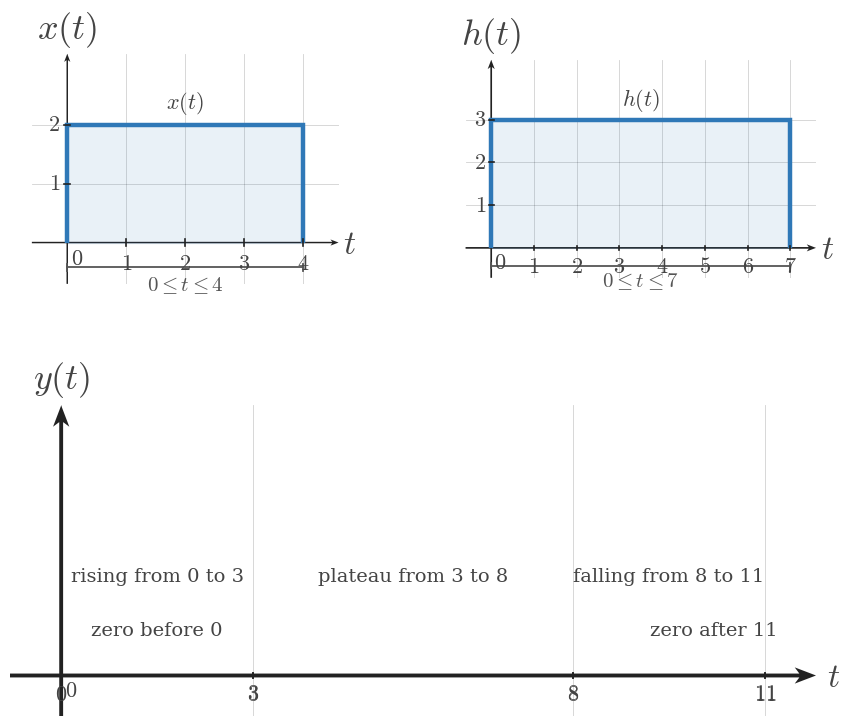

Recreate this plot in Python. (Note: this script raises an exception after producing the figure.)
import numpy as np
import matplotlib.pyplot as plt
from matplotlib.patches import Rectangle


plt.rcParams.update({
    "mathtext.fontset": "cm",
    "font.family": "serif",
})

SIGNAL_COLOR = "#2f78b7"
AXIS_COLOR = "#222222"
LABEL_COLOR = "#444444"
TICK_LABEL_COLOR = "#444444"
GRID_COLOR = "#000000"
GUIDE_COLOR = "#777777"
ANNOTATION_COLOR = "#555555"

SIGNAL_LW = 3.2
AXIS_LW = 1.4
TICK_LW = 1.2
GRID_LW = 0.6
GUIDE_LW = 1.5

TICK_LABEL_SIZE = 16
AXIS_LABEL_SIZE = 24
TOP_LABEL_SIZE = 26
ANNOTATION_SIZE = 15

TICK_HALF_LEN = 0.055

OPEN_MARKER_SIZE = 9
CLOSED_MARKER_SIZE = 8
ENDPOINT_EDGEWIDTH = 2.3

DEFAULT_FIGSIZE = (9.12, 7.68)
SQUARE_FIGSIZE = (5.6, 5.6)
DPI = 160

AXIS_ARROW_KW = dict(
    angles="xy",
    scale_units="xy",
    scale=1,
    width=0.0048,
    headwidth=4.2,
    headlength=5.5,
    headaxislength=4.3,
    color=AXIS_COLOR,
    pivot="tail",
    clip_on=False,
)


def math_label(value):
    if isinstance(value, str):
        return value
    if abs(value - int(value)) < 1e-9:
        return rf"${int(value)}$"
    return rf"${value:g}$"


def new_ct_figure(*, square=False, dpi=DPI):
    figsize = SQUARE_FIGSIZE if square else DEFAULT_FIGSIZE
    return plt.subplots(figsize=figsize, dpi=dpi)


def setup_ct_signal_axes(
    ax,
    *,
    xlim,
    ylim,
    xticks,
    yticks,
    x_axis_label=r"$t$",
    y_axis_label=r"$x(t)$",
    show_grid=True,
    show_origin=True,
    y_tick_label_side="left",
    equal_aspect=True,
):
    ax.set_xlim(*xlim)
    ax.set_ylim(*ylim)

    if equal_aspect:
        ax.set_aspect("equal", adjustable="box")

    ax.set_xticks(xticks)
    ax.set_yticks(yticks)

    if show_grid:
        ax.grid(True, linewidth=GRID_LW, alpha=0.18, color=GRID_COLOR)
        ax.set_axisbelow(True)

    for spine in ax.spines.values():
        spine.set_visible(False)

    ax.tick_params(left=False, bottom=False, labelleft=False, labelbottom=False)

    x_axis_start, x_axis_end = xlim
    y_axis_start, y_axis_end = ylim

    ax.quiver(x_axis_start, 0, x_axis_end - x_axis_start, 0, **AXIS_ARROW_KW)
    ax.quiver(0, y_axis_start, 0, y_axis_end - y_axis_start, **AXIS_ARROW_KW)

    for t in xticks:
        if abs(t) < 1e-12:
            continue
        ax.plot([t, t], [-TICK_HALF_LEN, TICK_HALF_LEN],
                color=AXIS_COLOR, lw=TICK_LW, zorder=5)
        ax.text(t, -0.16, math_label(t),
                fontsize=TICK_LABEL_SIZE, ha="center", va="top",
                color=TICK_LABEL_COLOR, zorder=6)

    for y in yticks:
        if abs(y) < 1e-12:
            continue
        ax.plot([-TICK_HALF_LEN, TICK_HALF_LEN], [y, y],
                color=AXIS_COLOR, lw=TICK_LW, zorder=5)
        if y_tick_label_side == "right":
            ax.text(0.12, y, math_label(y),
                    fontsize=TICK_LABEL_SIZE, ha="left", va="center",
                    color=TICK_LABEL_COLOR, zorder=6)
        else:
            ax.text(-0.12, y, math_label(y),
                    fontsize=TICK_LABEL_SIZE, ha="right", va="center",
                    color=TICK_LABEL_COLOR, zorder=6)

    if show_origin:
        ax.text(0.06, -0.08, r"$0$",
                fontsize=TICK_LABEL_SIZE, ha="left", va="top",
                color=TICK_LABEL_COLOR, zorder=6)

    x_pad = 0.08 * (xlim[1] - xlim[0]) / 6
    y_pad = 0.08 * (ylim[1] - ylim[0]) / 4

    ax.text(x_axis_end + x_pad, -0.03, x_axis_label,
            fontsize=AXIS_LABEL_SIZE, ha="left", va="center",
            color=LABEL_COLOR, clip_on=False)
    ax.text(0, y_axis_end + y_pad, y_axis_label,
            fontsize=TOP_LABEL_SIZE, ha="center", va="bottom",
            color=LABEL_COLOR, clip_on=False)


def plot_signal(ax, t, x, *, lw=SIGNAL_LW, color=SIGNAL_COLOR, zorder=4):
    ax.plot(
        t,
        x,
        color=color,
        linewidth=lw,
        solid_capstyle="butt",
        solid_joinstyle="miter",
        zorder=zorder,
    )


def plot_smooth_signal(ax, t, x, *, lw=2.35, color=SIGNAL_COLOR, zorder=4):
    ax.plot(
        t,
        x,
        color=color,
        linewidth=lw,
        solid_capstyle="round",
        zorder=zorder,
    )


def draw_open_endpoint(ax, t0, x0):
    ax.plot(
        t0,
        x0,
        marker="o",
        markersize=OPEN_MARKER_SIZE,
        markerfacecolor="white",
        markeredgecolor=SIGNAL_COLOR,
        markeredgewidth=ENDPOINT_EDGEWIDTH,
        linestyle="None",
        zorder=6,
    )


def draw_closed_endpoint(ax, t0, x0):
    ax.plot(
        t0,
        x0,
        marker="o",
        markersize=CLOSED_MARKER_SIZE,
        markerfacecolor=SIGNAL_COLOR,
        markeredgecolor=SIGNAL_COLOR,
        markeredgewidth=ENDPOINT_EDGEWIDTH,
        linestyle="None",
        zorder=6,
    )


def draw_dotted_guide(ax, x_values, y_values):
    ax.plot(
        x_values,
        y_values,
        color=GUIDE_COLOR,
        linewidth=GUIDE_LW,
        linestyle=(0, (1.1, 2.4)),
        zorder=3,
    )


def draw_rect_pulse(
    ax,
    left,
    right,
    height,
    *,
    baseline=0.0,
    color=SIGNAL_COLOR,
    lw=SIGNAL_LW,
    fill=False,
    fill_alpha=0.12,
    fill_color=SIGNAL_COLOR,
    zorder=4,
):
    if right < left:
        left, right = right, left

    xs = [left, left, right, right]
    ys = [baseline, baseline + height, baseline + height, baseline]
    plot_signal(ax, xs, ys, lw=lw, color=color, zorder=zorder)

    if fill:
        ax.fill_between(
            [left, right],
            baseline + height,
            baseline,
            color=fill_color,
            alpha=fill_alpha,
            zorder=zorder - 1,
        )


def draw_support_bracket(ax, start, end, y=-0.38, *, label=None, color=ANNOTATION_COLOR, label_offset=-0.12):
    ax.plot([start, end], [y, y], color=color, linewidth=1.3, zorder=5)
    ax.plot([start, start], [y - 0.06, y + 0.06], color=color, linewidth=1.3, zorder=5)
    ax.plot([end, end], [y - 0.06, y + 0.06], color=color, linewidth=1.3, zorder=5)
    if label is not None:
        ax.text(
            (start + end) / 2,
            y + label_offset,
            label,
            fontsize=ANNOTATION_SIZE,
            ha="center",
            va="top",
            color=color,
        )


def draw_marker_line(ax, x, y0, y1, *, color=GUIDE_COLOR, linestyle=(0, (1.1, 2.4)), lw=GUIDE_LW, zorder=3):
    ax.plot([x, x], [y0, y1], color=color, linewidth=lw, linestyle=linestyle, zorder=zorder)


def draw_triangle_sketch(ax, *, x0, x1, x2, y_peak, label=None, branch_labels=None):
    plot_signal(ax, [x0, x1, x2], [0.0, y_peak, 0.0], lw=SIGNAL_LW, color=SIGNAL_COLOR, zorder=4)

    peak_label = rf"${y_peak:g}$" if label is None else label
    ax.text(
        x1,
        y_peak + 0.10,
        peak_label,
        fontsize=ANNOTATION_SIZE,
        ha="center",
        va="bottom",
        color=LABEL_COLOR,
    )

    if branch_labels:
        if len(branch_labels) > 0 and branch_labels[0]:
            ax.text(
                (x0 + x1) / 2,
                y_peak * 0.56,
                branch_labels[0],
                fontsize=ANNOTATION_SIZE,
                ha="center",
                va="bottom",
                color=LABEL_COLOR,
            )
        if len(branch_labels) > 1 and branch_labels[1]:
            ax.text(
                (x1 + x2) / 2,
                y_peak * 0.56,
                branch_labels[1],
                fontsize=ANNOTATION_SIZE,
                ha="center",
                va="bottom",
                color=LABEL_COLOR,
            )


def draw_t_axis(ax, *, y=0.0, xlim, breakpoints=None, labels=None, region_labels=None, axis_label=r"$t$"):
    x0, x1 = xlim
    ax.set_xlim(x0, x1)
    ax.set_ylim(min(-0.9, y - 0.9), max(0.9, y + 0.9))
    ax.axis("off")

    ax.plot([x0, x1], [y, y], color=AXIS_COLOR, lw=AXIS_LW, zorder=2)
    ax.annotate(
        "",
        xy=(x1, y),
        xytext=(x1 - 0.001, y),
        arrowprops=dict(
            arrowstyle="-|>",
            color=AXIS_COLOR,
            lw=AXIS_LW,
            shrinkA=0,
            shrinkB=0,
        ),
    )

    if breakpoints:
        for bp in breakpoints:
            ax.plot([bp, bp], [y - 0.055, y + 0.055], color=AXIS_COLOR, lw=TICK_LW, zorder=3)

    if labels:
        for bp, label in labels.items():
            ax.text(bp, y - 0.14, label, fontsize=TICK_LABEL_SIZE, ha="center", va="top", color=TICK_LABEL_COLOR)

    if region_labels:
        for xmid, text in region_labels:
            ax.text(xmid, y + 0.12, text, fontsize=ANNOTATION_SIZE, ha="center", va="bottom", color=LABEL_COLOR)

    ax.text(
        x1 + 0.08 * (x1 - x0),
        y - 0.02,
        axis_label,
        fontsize=AXIS_LABEL_SIZE,
        ha="left",
        va="center",
        color=LABEL_COLOR,
        clip_on=False,
    )


def save_figure(fig, output_path):
    fig.savefig(output_path, bbox_inches="tight", facecolor="white")

def _shade_interval(ax, left, right, height, *, baseline=0.0, alpha=0.16, color=SIGNAL_COLOR, zorder=2):
    ax.add_patch(Rectangle(
        (left, baseline),
        right - left,
        height - baseline,
        facecolor=color,
        edgecolor="none",
        alpha=alpha,
        zorder=zorder,
    ))


def _draw_text(ax, spec):
    ax.text(
        spec["x"],
        spec["y"],
        spec["text"],
        fontsize=spec.get("fontsize", 15),
        ha=spec.get("ha", "center"),
        va=spec.get("va", "center"),
        color=spec.get("color", LABEL_COLOR),
        clip_on=spec.get("clip_on", False),
        zorder=spec.get("zorder", 6),
    )


def _normalize_region_labels(region_labels):
    normalized = []
    for item in region_labels or []:
        if isinstance(item, dict):
            normalized.append((item["x"], item["text"]))
        else:
            normalized.append(item)
    return normalized


def render_overlap_panel(ax, cfg):
    setup_ct_signal_axes(
        ax,
        xlim=cfg["xlim"],
        ylim=cfg["ylim"],
        xticks=cfg["xticks"],
        yticks=cfg["yticks"],
        x_axis_label=cfg.get("x_axis_label", r"$	au$"),
        y_axis_label=cfg.get("y_axis_label", r"$x(	au),\,h(t-	au)$"),
        show_grid=cfg.get("show_grid", True),
        show_origin=cfg.get("show_origin", True),
        y_tick_label_side=cfg.get("y_tick_label_side", "left"),
        equal_aspect=cfg.get("equal_aspect", True),
    )

    fixed = cfg["fixed"]
    moving = cfg["moving"]

    draw_rect_pulse(
        ax,
        fixed["left"],
        fixed["right"],
        fixed["height"],
        baseline=fixed.get("baseline", 0.0),
        color=fixed.get("color", SIGNAL_COLOR),
        lw=fixed.get("lw", SIGNAL_LW),
        fill=True,
        fill_alpha=fixed.get("fill_alpha", 0.10),
        zorder=fixed.get("zorder", 4),
    )
    draw_rect_pulse(
        ax,
        moving["left"],
        moving["right"],
        moving["height"],
        baseline=moving.get("baseline", 0.0),
        color=moving.get("color", SIGNAL_COLOR),
        lw=moving.get("lw", SIGNAL_LW),
        fill=True,
        fill_alpha=moving.get("fill_alpha", 0.10),
        zorder=moving.get("zorder", 4),
    )

    overlap = cfg.get("overlap")
    if overlap:
        _shade_interval(
            ax,
            overlap["left"],
            overlap["right"],
            overlap.get("height", min(fixed["height"], moving["height"])),
            baseline=overlap.get("baseline", 0.0),
            alpha=overlap.get("alpha", 0.16),
            color=overlap.get("color", SIGNAL_COLOR),
            zorder=overlap.get("zorder", 2),
        )

    for spec in cfg.get("labels", []):
        _draw_text(ax, spec)

    for bracket in cfg.get("brackets", []):
        draw_support_bracket(
            ax,
            bracket["start"],
            bracket["end"],
            y=bracket.get("y", -0.38),
            label=bracket.get("label"),
            color=bracket.get("color", ANNOTATION_COLOR),
            label_offset=bracket.get("label_offset", -0.12),
        )

    for guide in cfg.get("guides", []):
        draw_dotted_guide(ax, guide["x"], guide["y"])

    for spec in cfg.get("edge_labels", []):
        _draw_text(ax, spec)


def render_timeline_scene(cfg):
    fig = plt.figure(figsize=cfg.get("figsize", DEFAULT_FIGSIZE), dpi=DPI)
    gs = fig.add_gridspec(
        2,
        1,
        height_ratios=cfg.get("height_ratios", [3.1, 1.0]),
        hspace=cfg.get("hspace", 0.28),
    )
    ax_top = fig.add_subplot(gs[0, 0])
    ax_bottom = fig.add_subplot(gs[1, 0])

    render_overlap_panel(ax_top, cfg["top_panel"])

    timeline = cfg["timeline"]
    draw_t_axis(
        ax_bottom,
        y=timeline.get("y", 0.0),
        xlim=timeline["xlim"],
        breakpoints=timeline.get("breakpoints", []),
        labels=timeline.get("labels"),
        region_labels=_normalize_region_labels(timeline.get("region_labels")),
        axis_label=timeline.get("axis_label", r"$t$"),
    )

    for spec in timeline.get("extra_text", []):
        _draw_text(ax_bottom, spec)

    save_figure(fig, cfg["image_output_path"])


def render_single_scene(cfg):
    fig, ax = plt.subplots(figsize=cfg.get("figsize", DEFAULT_FIGSIZE), dpi=DPI)
    render_overlap_panel(ax, cfg["panel"])
    save_figure(fig, cfg["image_output_path"])


def render_assembly_scene(cfg):
    fig = plt.figure(figsize=cfg.get("figsize", (10.2, 8.8)), dpi=DPI)
    gs = fig.add_gridspec(
        2,
        2,
        height_ratios=cfg.get("height_ratios", [1.0, 1.35]),
        hspace=cfg.get("hspace", 0.45),
        wspace=cfg.get("wspace", 0.30),
    )
    ax_x = fig.add_subplot(gs[0, 0])
    ax_h = fig.add_subplot(gs[0, 1])
    ax_y = fig.add_subplot(gs[1, :])

    for ax, panel in zip((ax_x, ax_h), cfg["inputs"]):
        setup_ct_signal_axes(
            ax,
            xlim=panel["xlim"],
            ylim=panel["ylim"],
            xticks=panel["xticks"],
            yticks=panel["yticks"],
            x_axis_label=panel.get("x_axis_label", r"$t$"),
            y_axis_label=panel["y_axis_label"],
            show_grid=panel.get("show_grid", True),
            show_origin=panel.get("show_origin", True),
            y_tick_label_side=panel.get("y_tick_label_side", "left"),
            equal_aspect=panel.get("equal_aspect", True),
        )
        draw_rect_pulse(
            ax,
            panel["left"],
            panel["right"],
            panel["height"],
            baseline=panel.get("baseline", 0.0),
            color=panel.get("color", SIGNAL_COLOR),
            lw=panel.get("lw", SIGNAL_LW),
            fill=True,
            fill_alpha=panel.get("fill_alpha", 0.10),
            zorder=panel.get("zorder", 4),
        )
        if panel.get("label"):
            ax.text(
                (panel["left"] + panel["right"]) / 2,
                panel["height"] + panel.get("label_offset", 0.14),
                panel["label"],
                fontsize=panel.get("label_size", 16),
                ha="center",
                va="bottom",
                color=panel.get("label_color", LABEL_COLOR),
            )
        if panel.get("interval_label"):
            draw_support_bracket(
                ax,
                panel["left"],
                panel["right"],
                y=panel.get("bracket_y", -0.38),
                label=panel["interval_label"],
                color=panel.get("bracket_color", ANNOTATION_COLOR),
                label_offset=panel.get("label_offset_below", -0.12),
            )
        for spec in panel.get("extra_text", []):
            _draw_text(ax, spec)

    output = cfg["output"]
    setup_ct_signal_axes(
        ax_y,
        xlim=output["xlim"],
        ylim=output["ylim"],
        xticks=output["xticks"],
        yticks=output["yticks"],
        x_axis_label=output.get("x_axis_label", r"$t$"),
        y_axis_label=output.get("y_axis_label", r"$y(t)$"),
        show_grid=output.get("show_grid", True),
        show_origin=output.get("show_origin", True),
        y_tick_label_side=output.get("y_tick_label_side", "left"),
        equal_aspect=output.get("equal_aspect", False),
    )

    if output.get("curve", False):
        plot_signal(
            ax_y,
            output["x_points"],
            output["y_points"],
            color=output.get("curve_color", SIGNAL_COLOR),
            lw=output.get("curve_lw", SIGNAL_LW),
        )

    for bp in output.get("breakpoints", []):
        ax_y.plot(
            [bp, bp],
            [-TICK_HALF_LEN, TICK_HALF_LEN],
            color=AXIS_COLOR,
            lw=TICK_LW,
            zorder=5,
        )
        if output.get("show_break_labels", True):
            ax_y.text(
                bp,
                output.get("break_label_y", -0.16),
                math_label(bp),
                fontsize=TICK_LABEL_SIZE,
                ha="center",
                va="top",
                color=TICK_LABEL_COLOR,
                zorder=6,
            )

    for spec in output.get("labels", []):
        _draw_text(ax_y, spec)

    for spec in output.get("extra_text", []):
        _draw_text(ax_y, spec)

    save_figure(fig, cfg["image_output_path"])


def main():
    kind = CONFIG["kind"]
    if kind == "timeline":
        render_timeline_scene(CONFIG)
    elif kind == "single":
        render_single_scene(CONFIG)
    elif kind == "assembly":
        render_assembly_scene(CONFIG)
    else:
        raise ValueError(f"Unknown render kind: {kind}")

CONFIG = {'kind': 'assembly',
 'slot_id': 'q001',
 'section_title': 'Assembling the Piecewise Trapezoidal Output',
 'image_output_path': '/home/jake/Developer/MA/PIPELINE/Electrical-and-Computer-Engineering/2-Build-Lessons/4-Image-Generation/1-Outputs/Continuous-Time-Signal-Processing/7.2--convolution-of-simple-signals-Images/images/l002-s006-qg-q001-q001.png',
 'figsize': (10.4, 8.6),
 'inputs': [{'xlim': (-0.6, 4.6),
             'ylim': (-0.7, 3.2),
             'xticks': [0, 1, 2, 3, 4],
             'yticks': [1, 2],
             'x_axis_label': '$t$',
             'y_axis_label': '$x(t)$',
             'equal_aspect': True,
             'left': 0.0,
             'right': 4.0,
             'height': 2.0,
             'label': '$x(t)$',
             'interval_label': '$0\\leq t\\leq 4$',
             'bracket_y': -0.42},
            {'xlim': (-0.6, 7.6),
             'ylim': (-0.7, 4.4),
             'xticks': [0, 1, 2, 3, 4, 5, 6, 7],
             'yticks': [1, 2, 3],
             'x_axis_label': '$t$',
             'y_axis_label': '$h(t)$',
             'equal_aspect': True,
             'left': 0.0,
             'right': 7.0,
             'height': 3.0,
             'label': '$h(t)$',
             'interval_label': '$0\\leq t\\leq 7$',
             'bracket_y': -0.42}],
 'output': {'xlim': (-0.8, 11.8),
            'ylim': (-0.9, 6.0),
            'xticks': [0, 3, 8, 11],
            'yticks': [],
            'x_axis_label': '$t$',
            'y_axis_label': '$y(t)$',
            'equal_aspect': False,
            'curve': False,
            'breakpoints': [0.0, 3.0, 8.0, 11.0],
            'show_break_labels': True,
            'break_label_y': -0.18,
            'labels': [],
            'extra_text': [{'x': 1.5, 'y': 1.0, 'text': 'zero before 0', 'fontsize': 14},
                           {'x': 1.5, 'y': 2.2, 'text': 'rising from 0 to 3', 'fontsize': 14},
                           {'x': 5.5, 'y': 2.2, 'text': 'plateau from 3 to 8', 'fontsize': 14},
                           {'x': 9.5, 'y': 2.2, 'text': 'falling from 8 to 11', 'fontsize': 14},
                           {'x': 10.2, 'y': 1.0, 'text': 'zero after 11', 'fontsize': 14}]},
 'python_output_path': '/home/jake/Developer/MA/PIPELINE/Electrical-and-Computer-Engineering/2-Build-Lessons/4-Image-Generation/1-Outputs/Continuous-Time-Signal-Processing/7.2--convolution-of-simple-signals-Images/code/l002-s006-qg-q001-q001.py',
 'slot_key': 'l002-s006-qg-q001-q001',
 'lesson_index': 2,
 'lesson_title': 'Convolution of Unequal-Width Rectangular Pulses',
 'section_index': 6,
 'source_stage': 'question-generation',
 'image_slot_id': 'q001',
 'template': 'output-assembly-guide-with-breakpoints'}

if __name__ == '__main__':
    main()
